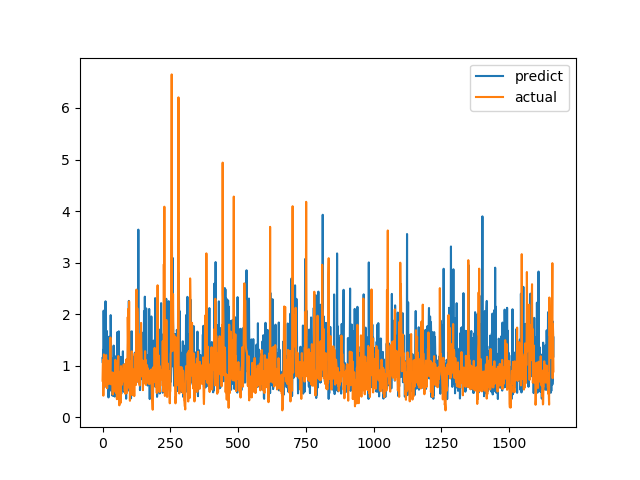

Data behind this chart, as committed beside it:
predict, actual
1.147, 0.7094
1.054, 1.015
1.307, 1.116
0.5607, 0.4183
2.068, 1.002
1.195, 1.219
1.6, 1.143
0.6125, 0.6528
0.8797, 0.6747
0.7766, 0.601
0.8559, 0.6695
2.25, 0.6538
0.8484, 0.7814
0.5899, 1.206
1.091, 0.8469
0.6153, 0.8286
1.673, 0.6482
1.294, 0.5624
1.258, 0.7183
1.064, 1.1
1.489, 0.9542
0.9885, 0.729
0.384, 0.6694
1.251, 0.8631
1.563, 0.6465
0.8184, 0.8223
1.43, 0.9236
0.9195, 0.8301
0.5659, 1.067
0.9597, 1.546
1.982, 0.6827
1.523, 0.6386
1.248, 0.6464
0.5078, 0.6881
0.7076, 0.7274
0.4253, 0.65
0.785, 0.8694
1.134, 0.4409
0.7527, 0.4519
0.4146, 0.7575
0.8434, 0.4952
1.39, 0.6851
1.131, 0.7244
0.578, 0.8654
0.4776, 0.74
0.4006, 0.8071
0.6252, 0.8204
1.181, 1.114
0.9608, 1.109
0.7475, 0.4751
0.7989, 1.039
0.5287, 0.9458
0.6657, 0.7878
1.121, 0.3505
1.619, 0.9368
1.653, 0.9868
0.5073, 0.647
0.9785, 1.03
1.132, 1.187
0.7364, 0.9329
... 1,604 more rows
